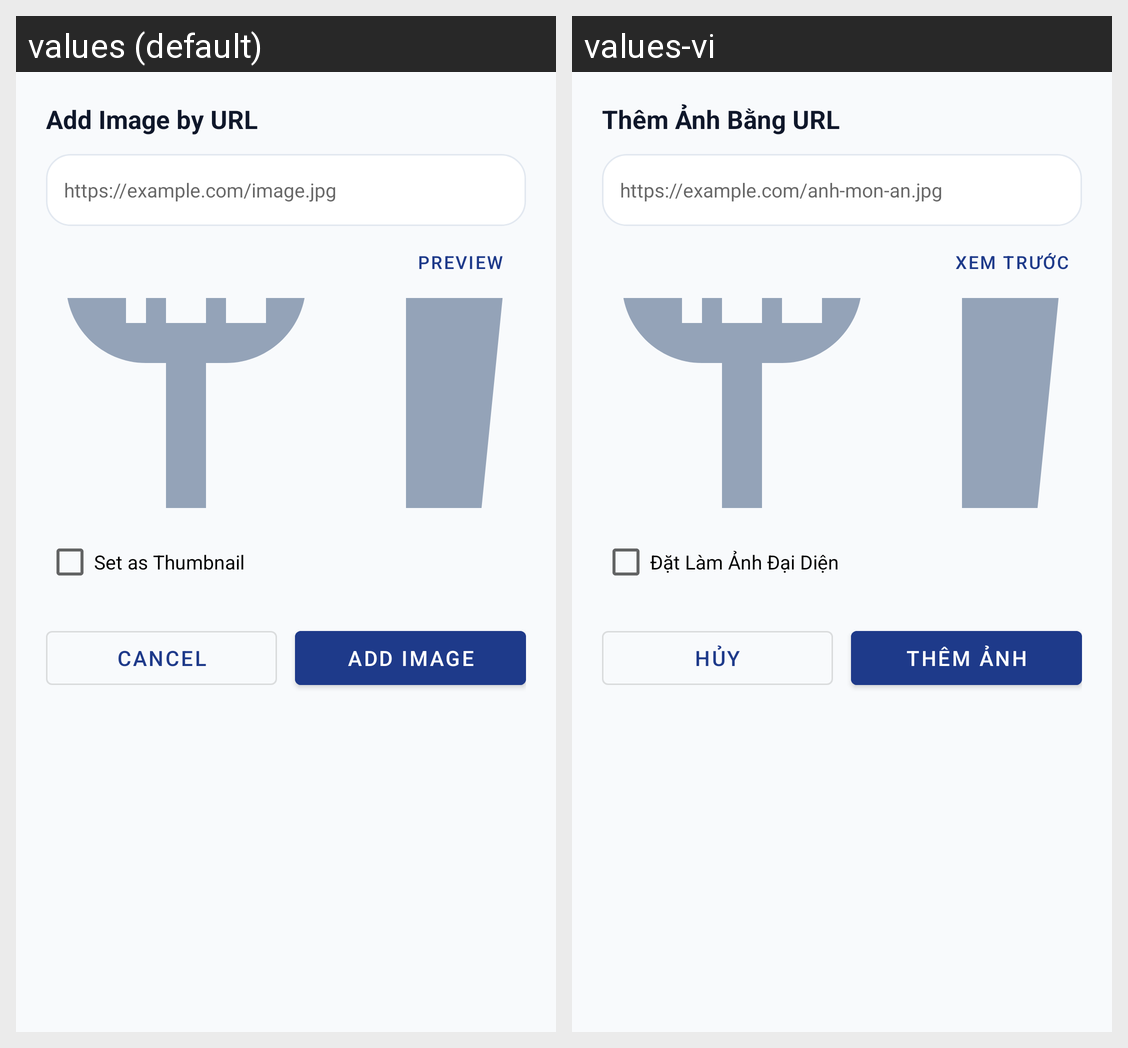

The Android screen above is rendered under two locales of the same app. Produce the string resources it draws, with the default and per-locale values.
Android screen res/layout/dialog_add_image.xml rendered under 2 locales, left to right: values (default), values-vi. Device: Nexus 5 (rendered at 1080×1920; each locale shown at half size, 540×960, under a caption strip naming it); theme Theme.FoodManager.
Strings drawn on this screen, with the default value and each locale's value (text and hints the layout hard-codes, and strings that could not be matched under every locale, appear in the picture but are not listed):

dialog_add_image_title
  values: Add Image by URL
  values-vi: Thêm Ảnh Bằng URL

hint_image_url
  values: https://example.com/image.jpg
  values-vi: https://example.com/anh-mon-an.jpg

btn_preview
  values: Preview
  values-vi: Xem Trước

btn_set_thumbnail
  values: Set as Thumbnail
  values-vi: Đặt Làm Ảnh Đại Diện

btn_cancel
  values: Cancel
  values-vi: Hủy

btn_add_image
  values: Add Image
  values-vi: Thêm Ảnh
